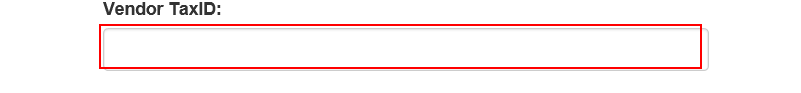
Task: Robotic Enterprise Framework performer process that handles all the transactions loaded by the Dispatcher to the queue. TransactionItem type needs to be QueueItem
Workflow: System1_UploadYearlyReport

Step 1: type [in_TaxID] into the text box in window 'ACME System 1 - Reports - Upload Yearly Report'

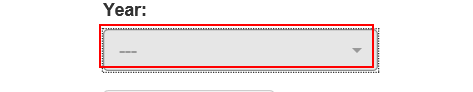
Step 2: click on the element in window 'ACME System 1 - Reports - Upload Yearly Report'

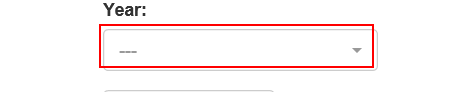
Step 3: click on the element '"+in_Year+"' in window 'ACME System 1 - Reports - Upload Yearly Report'

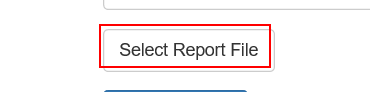
Step 4: click on the label 'Select Report File' in window 'ACME System 1 - Reports - Upload Yearly Report'

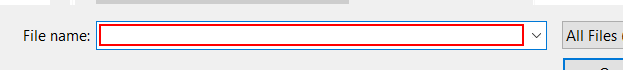
Step 5: type "[in_ReportPath+ "[k(enter)]"]" in window 'Choose File to Upload' (iexplore.exe)

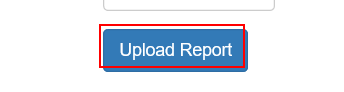
Step 6: click on the button in window 'ACME System 1 - Reports - Upload Yearly Report'

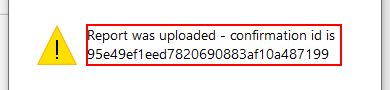
Step 7: get-text from 'Report was uploaded - confirmation id is *' in window 'Message from webpage' (iexplore.exe)

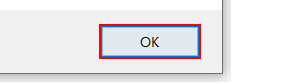
Step 8: click in window 'Message from webpage' (iexplore.exe)
